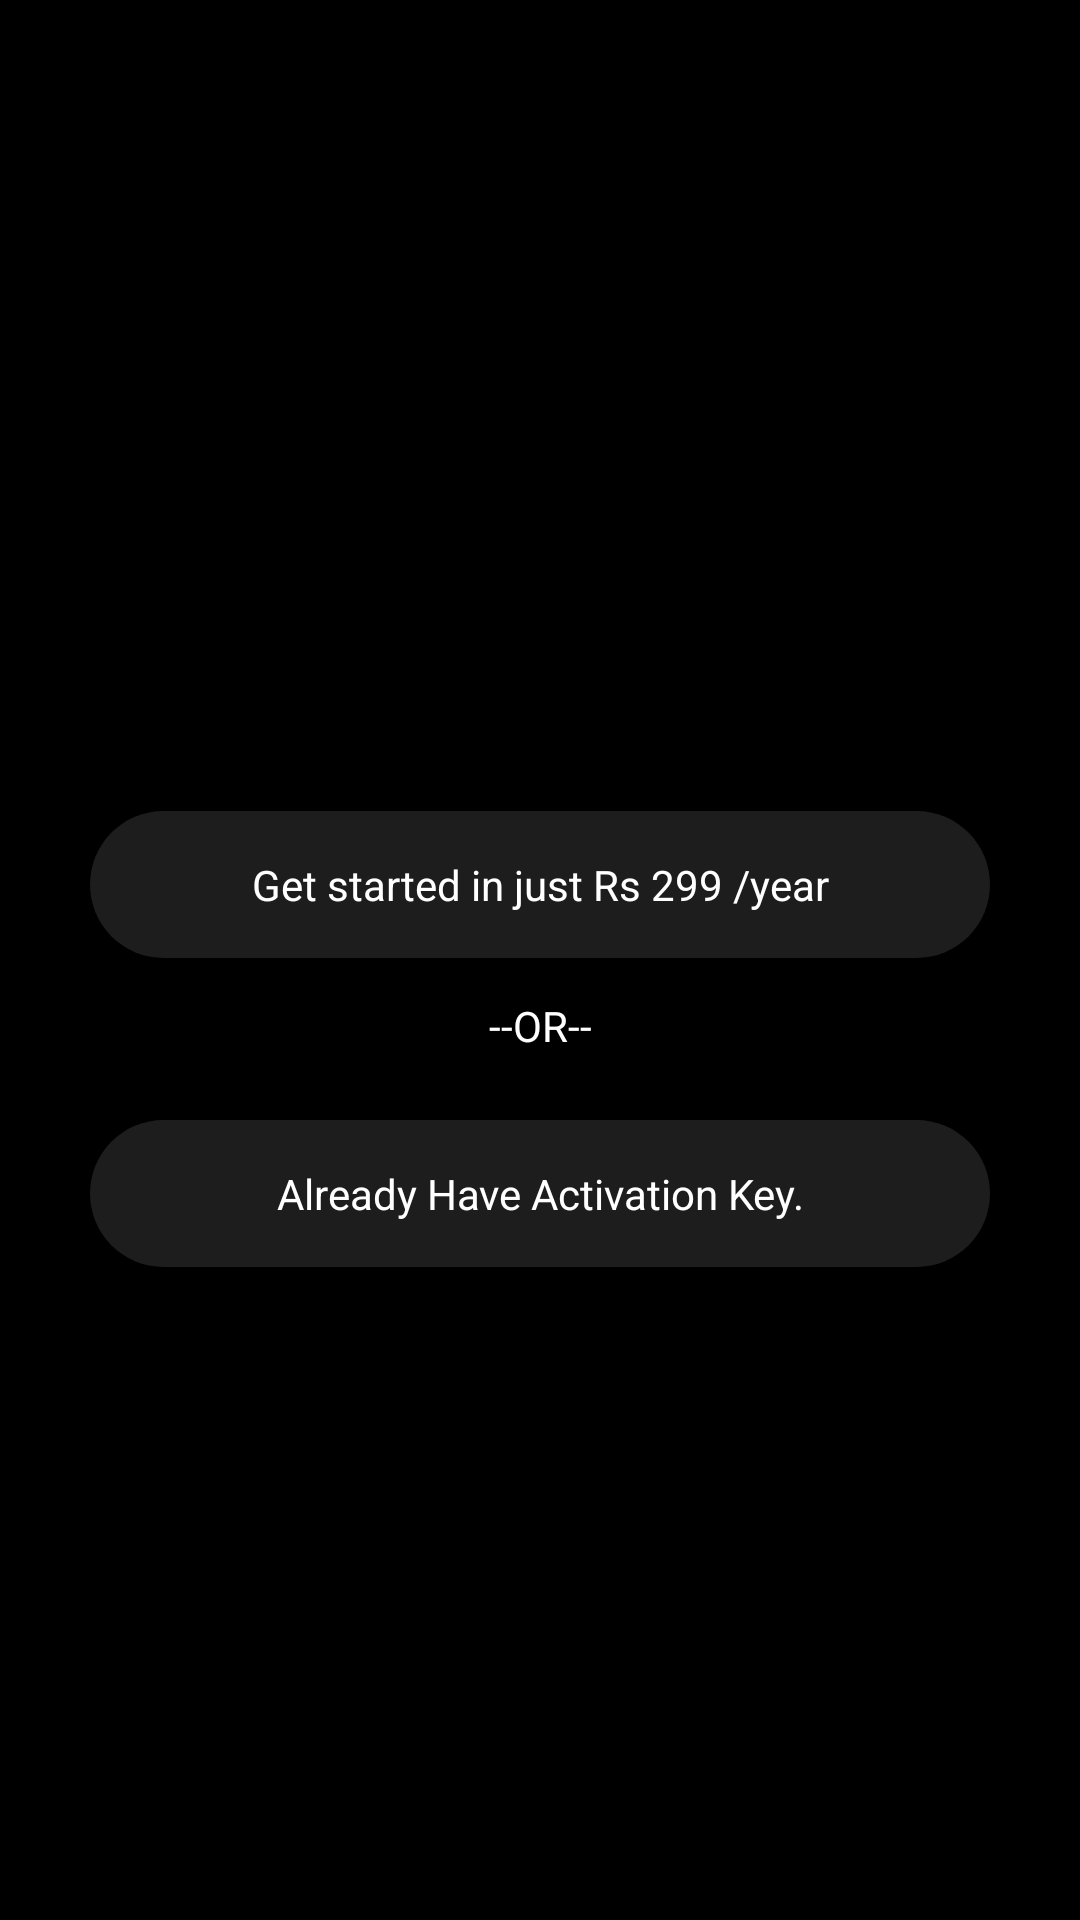

The Android layout XML behind this screen, and the referenced resources:
<!-- AndroidManifest.xml: application theme Theme.capatinshield -->
<!-- res/layout/fragment_dashboard.xml -->
<?xml version="1.0" encoding="utf-8"?>
<LinearLayout xmlns:android="http://schemas.android.com/apk/res/android"
    xmlns:app="http://schemas.android.com/apk/res-auto"
    xmlns:tools="http://schemas.android.com/tools"
    android:layout_width="match_parent"
    android:layout_height="match_parent"
    android:background="@color/colorBlack"
    android:orientation="vertical"
    tools:context=".views.activities.ui.dashboard.DashboardFragment">
<ScrollView
    android:layout_width="match_parent"
    android:layout_height="match_parent"
    android:fillViewport="true"
    android:scrollbars="none">
    <LinearLayout
        android:layout_width="match_parent"
        android:layout_height="wrap_content"
        android:gravity="center"
        android:id="@+id/mainLayout"
        android:orientation="vertical">
        <TextView
            android:id="@+id/text_dashboard"
            android:layout_width="match_parent"
            android:layout_height="wrap_content"
            android:layout_marginStart="8dp"
            android:layout_marginTop="8dp"
            android:layout_marginEnd="8dp"
            android:padding="16dp"
            android:gravity="start"
            android:textColor="#fff"
            android:textSize="14sp" />

        <TextView
            android:layout_width="match_parent"
            android:layout_height="wrap_content"
            android:layout_gravity="center_horizontal"
            android:layout_marginTop="14sp"
            android:background="@drawable/bg_next"
            android:gravity="center"
            android:padding="15dp"
            android:textColor="@color/light_white"
            android:text="@string/premium_btn_text"
            app:cornerRadius="5dp"
            android:elevation="8dp"
            android:layout_marginHorizontal="30dp"
            android:id="@+id/get_premium" />

        <TextView
            android:layout_width="match_parent"
            android:layout_height="wrap_content"
            android:layout_gravity="center_horizontal"
            android:layout_marginTop="5dp"
            android:gravity="center"
            android:padding="8dp"
            android:textColor="@color/light_white"
            android:text="--OR--"
            app:cornerRadius="5dp"
            android:elevation="8dp"
            android:layout_marginHorizontal="30dp" />
        <TextView
            android:layout_width="match_parent"
            android:layout_height="wrap_content"
            android:layout_gravity="center_horizontal"
            android:layout_marginTop="14sp"
            android:layout_marginBottom="20sp"
            android:background="@drawable/bg_next"
            android:gravity="center"
            android:padding="15dp"
            android:textColor="@color/light_white"
            android:text="Already Have Activation Key."
            app:cornerRadius="5dp"
            android:elevation="8dp"
            android:layout_marginHorizontal="30dp"
            android:id="@+id/activation" />

    </LinearLayout>
</ScrollView>

</LinearLayout>
<!-- resources referenced by this layout -->
<resources>
  <color name="colorBlack">#000000</color>
  <color name="light_white">#FFFFFF</color>
  <!-- drawable bg_next (drawable) -->
  <?xml version="1.0" encoding="utf-8"?>
  <shape xmlns:android="http://schemas.android.com/apk/res/android"
      android:shape="rectangle">
      <corners
         android:radius="100dp"/>
      <solid android:color="@color/status_green" />
  </shape>
  <string name="premium_btn_text">Get started in just Rs 299 /year </string>
  <style name="Theme.capatinshield" parent="Theme.MaterialComponents.DayNight.NoActionBar">
          
          <item name="colorPrimary">@color/colorPrimary</item>
          <item name="colorPrimaryVariant">@color/colorPrimary</item>
          <item name="colorOnPrimary">@color/colorPrimary</item>
          
          <item name="colorSecondary">@color/status_green</item>
          <item name="colorSecondaryVariant">@color/colorPrimary</item>
          <item name="colorOnSecondary">@color/status_green</item>
          
          <item name="android:statusBarColor" tools:targetApi="l">?attr/colorPrimaryVariant</item>
          
      </style>
  <color name="status_green">#1D1D1D</color>
  <color name="colorPrimary">#000000</color>
</resources>
